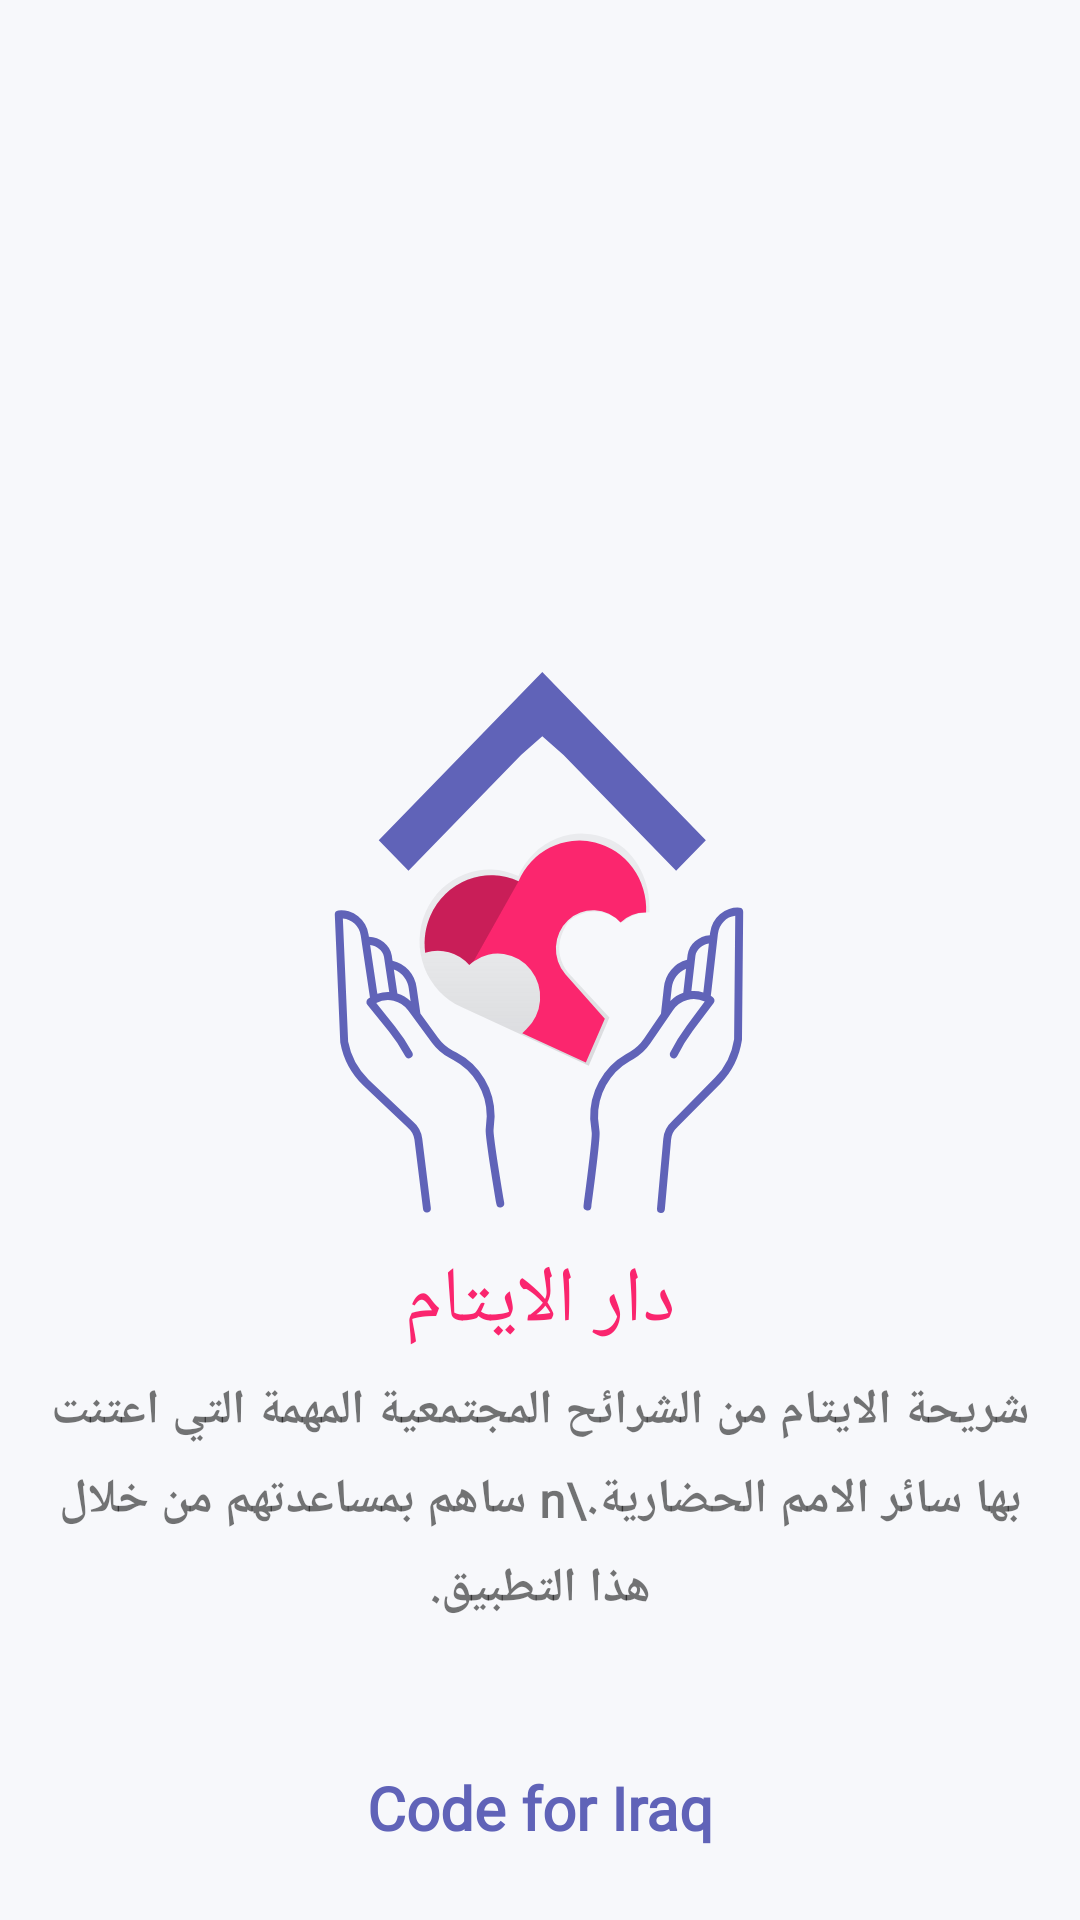

This screen was rendered from an Android layout file. Write that file and the resources it references.
<!-- AndroidManifest.xml: application theme Theme.Orphanage -->
<!-- res/layout/activity_splash.xml -->
<?xml version="1.0" encoding="utf-8"?>
<layout xmlns:android="http://schemas.android.com/apk/res/android"
    xmlns:tools="http://schemas.android.com/tools">

    <data>

    </data>

    <RelativeLayout
        android:layout_width="match_parent"
        android:layout_height="match_parent"
        android:background="@color/background_color"
        tools:context=".ui.SplashActivity">

        <ImageView
            android:id="@+id/splashImage"
            android:layout_width="192dp"
            android:layout_height="192dp"
            android:layout_centerInParent="true"
            android:contentDescription="TODO"
            android:scaleType="fitXY"
            android:src="@drawable/ic_welcome"
            tools:ignore="ContentDescription,HardcodedText" />

        <TextView
            android:id="@+id/appTitle"
            android:layout_width="wrap_content"
            android:layout_height="wrap_content"
            android:layout_below="@id/splashImage"
            android:layout_centerHorizontal="true"
            android:fontFamily="@font/monadi"
            android:text="دار الايتام"
            android:textColor="#FA256E"
            android:textSize="26sp" />

        <TextView
            android:id="@+id/appDescription"
            android:layout_width="wrap_content"
            android:layout_height="wrap_content"
            android:layout_below="@id/appTitle"
            android:layout_centerHorizontal="true"
            android:fontFamily="@font/droid_kufi"
            android:gravity="center"
            android:lineSpacingExtra="8dp"
            android:padding="8dp"
            android:text="شريحة الايتام من الشرائح المجتمعية المهمة التي اعتنت بها سائر الامم الحضارية.\n ساهم بمساعدتهم من خلال هذا التطبيق."
            android:textSize="16sp"
            android:textStyle="bold" />

        <TextView
            android:id="@+id/bottom"
            android:layout_width="wrap_content"
            android:layout_height="wrap_content"
            android:layout_alignParentBottom="true"
            android:layout_centerHorizontal="true"
            android:layout_marginBottom="24dp"
            android:fontFamily="@font/droid_kufi"
            android:text="Code for Iraq"
            android:textColor="#6063b8"
            android:textSize="20sp"
            android:textStyle="bold" />

    </RelativeLayout>
</layout>
<!-- resources referenced by this layout -->
<resources>
  <color name="background_color">#F7F8FB</color>
  <!-- drawable ic_welcome: vector/xml drawable (drawable, 6680 chars, omitted) -->
  <style name="Theme.Orphanage" parent="Theme.AppCompat.Light.NoActionBar">
          
          <item name="colorPrimary">@color/purple_500</item>
          <item name="colorPrimaryVariant">@color/primary_dark_color</item>
          <item name="colorOnPrimary">@color/white</item>
          
          <item name="colorSecondary">@color/teal_200</item>
          <item name="colorSecondaryVariant">@color/teal_700</item>
          <item name="colorOnSecondary">@color/black</item>
          
          <item name="android:statusBarColor">?attr/colorPrimaryVariant</item>
          
      </style>
  <color name="purple_500">#6063b8</color>
  <color name="primary_dark_color">#6063b8</color>
  <color name="white">#FFFFFFFF</color>
  <color name="teal_200">#6063b8</color>
  <color name="teal_700">#fff</color>
  <color name="black">#FF000000</color>
</resources>
